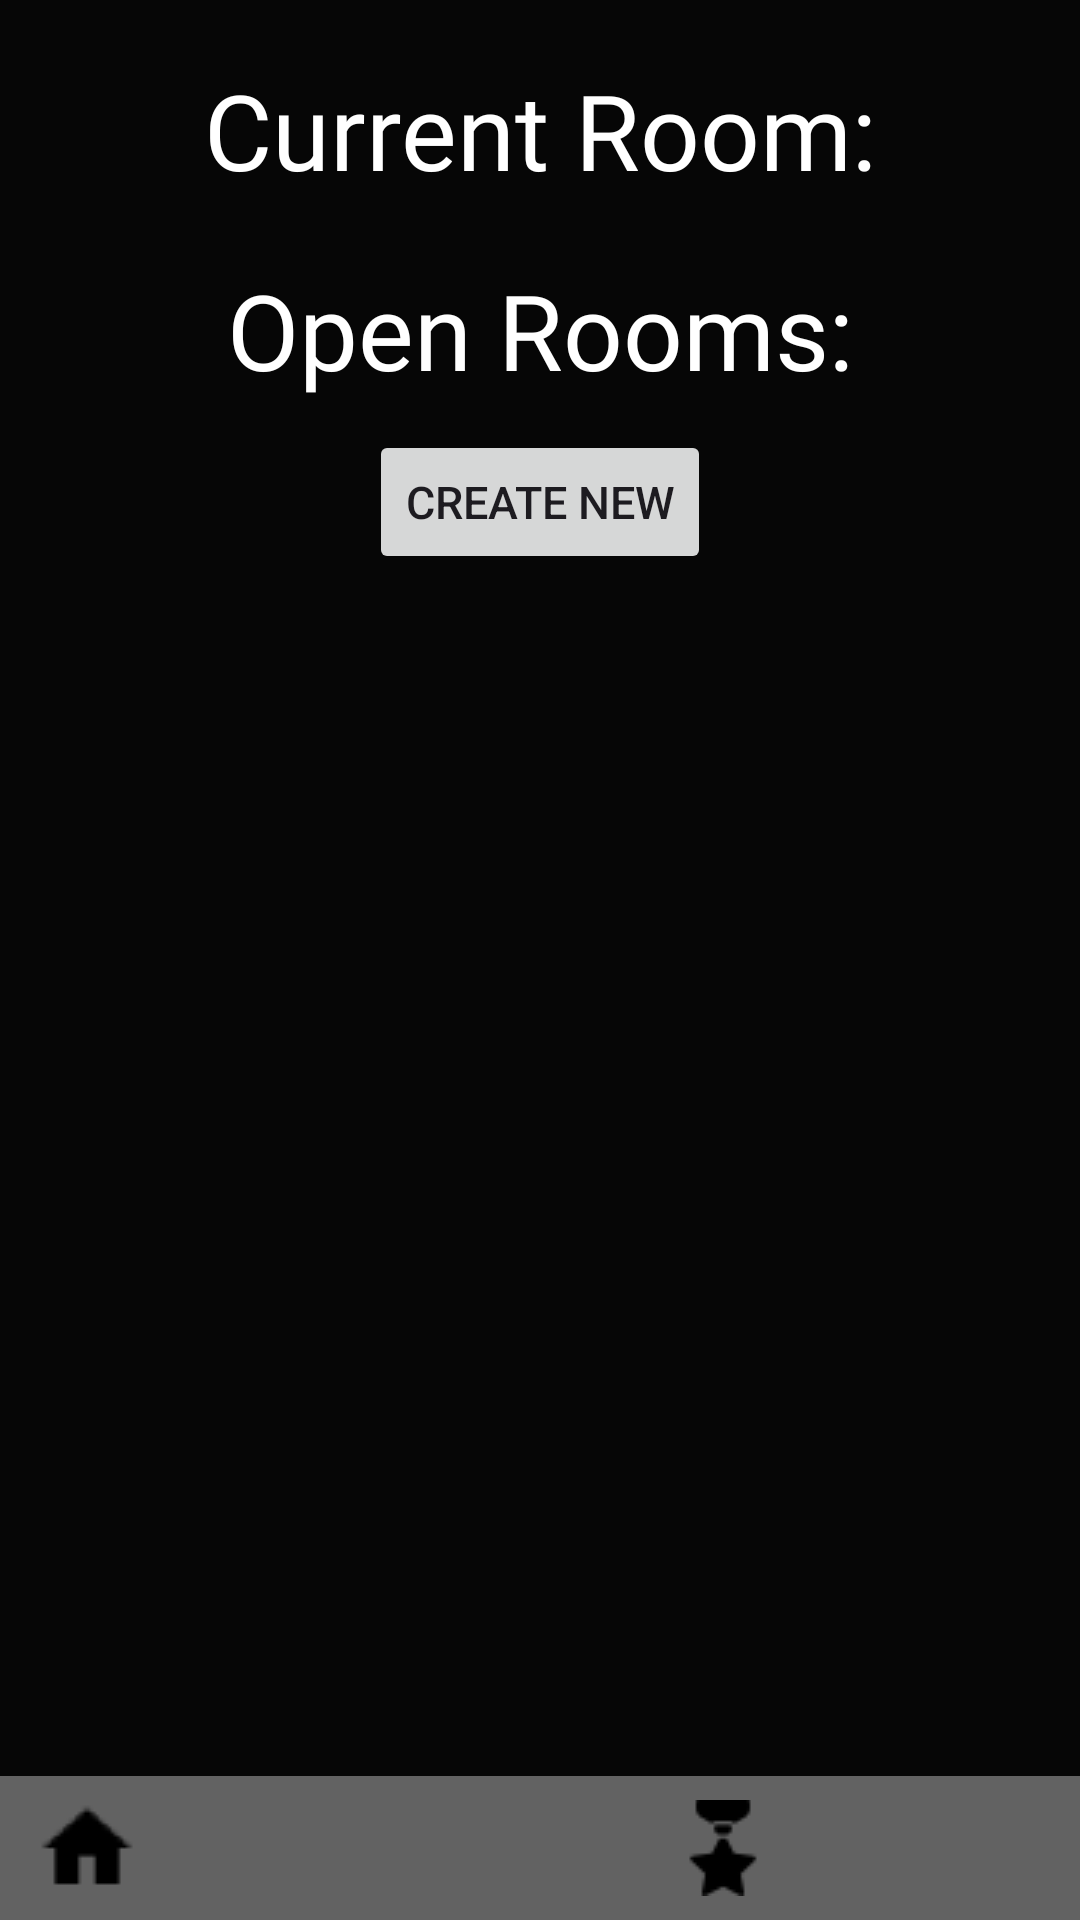

Write the Android layout XML for this screen, with the resource values it uses.
<!-- AndroidManifest.xml: application theme Theme.WannaJoin -->
<!-- res/layout/activity_rooms.xml -->
<?xml version="1.0" encoding="utf-8"?>
<RelativeLayout xmlns:android="http://schemas.android.com/apk/res/android"
    xmlns:app="http://schemas.android.com/apk/res-auto"
    xmlns:tools="http://schemas.android.com/tools"
    android:id="@+id/roomsActivityContainer"
    android:layout_width="match_parent"
    android:layout_height="match_parent"
    android:background="@color/activityBackgroundColor"
    tools:context=".RoomsActivity">

    <LinearLayout
        android:layout_width="match_parent"
        android:layout_height="match_parent"
        android:orientation="vertical"
        >

        <TextView
            android:layout_width="match_parent"
            android:layout_height="wrap_content"
            android:layout_marginTop="20dp"
            android:text="Current Room:"
            android:textSize="35sp"
            android:textColor="@color/white"
            android:gravity="center_horizontal"
            android:fontFamily="@font/caveat_brush"/>

        <include
            android:id="@+id/currentRoomContainer"
            android:layout_width="match_parent"
            android:layout_height="wrap_content"
            layout="@layout/layout_room_item"
            android:layout_marginTop="10dp"
            android:visibility="gone"/>


        <TextView
            android:layout_width="match_parent"
            android:layout_height="wrap_content"
            android:layout_marginTop="20dp"
            android:text="Open Rooms:"
            android:textSize="35sp"
            android:textColor="@color/white"
            android:gravity="center_horizontal"
            android:fontFamily="@font/caveat_brush"/>

        <Button
            android:id="@+id/createRoomBtn"
            android:layout_width="wrap_content"
            android:layout_height="wrap_content"
            android:layout_marginTop="10dp"
            android:layout_gravity="center_horizontal"
            android:text="Create New"
            android:textSize="15sp"
            >

        </Button>

        <androidx.recyclerview.widget.RecyclerView
            android:id="@+id/groupsList"
            android:layout_width="match_parent"
            android:layout_height="match_parent"
            android:layout_marginBottom="60dp"
            android:layout_marginTop="20dp">

        </androidx.recyclerview.widget.RecyclerView>

    </LinearLayout>


    
    <include
        layout="@layout/menu_template_layout"
        android:layout_width="match_parent"
        android:layout_height="wrap_content"
        android:layout_alignParentBottom="true"
        />

</RelativeLayout>
<!-- res/layout/layout_room_item.xml (included above) -->
<?xml version="1.0" encoding="utf-8"?>
<LinearLayout xmlns:android="http://schemas.android.com/apk/res/android"
    android:layout_width="match_parent"
    android:layout_height="110dp"
    android:orientation="vertical"
    >

        <LinearLayout
            android:id="@+id/roomItemContainer"
            android:layout_width="match_parent"
            android:layout_height="match_parent"
            android:background="@android:color/transparent"
            android:orientation="vertical"
            android:weightSum="3">
                <View
                    android:layout_width="match_parent"
                    android:layout_height="2dp"
                    android:background="@color/white"></View>

                <TextView
                    android:id="@+id/roomNameTextView"
                    android:layout_width="match_parent"
                    android:layout_height="wrap_content"
                    android:layout_marginLeft="10dp"
                    android:layout_marginTop="5dp"
                    android:text="Group Name"
                    android:textSize="25sp"
                    android:textStyle="bold"
                    android:textColor="@color/white"
                    android:layout_weight="1"/>

                <TextView
                    android:id="@+id/roomOwnerTextView"
                    android:layout_width="match_parent"
                    android:layout_height="wrap_content"
                    android:text="Group Owner"
                    android:layout_marginLeft="10dp"
                    android:textSize="20sp"
                    android:textColor="@color/white"
                    android:layout_weight="1"
                    />

                <TextView
                    android:id="@+id/roomParticipantsTextView"
                    android:layout_width="match_parent"
                    android:layout_height="wrap_content"
                    android:text="participants"
                    android:gravity="right"
                    android:layout_marginRight="10dp"
                    android:textSize="20sp"
                    android:textColor="@color/white"
                    android:layout_weight="1"/>

                <View
                    android:layout_width="match_parent"
                    android:layout_height="2dp"
                    android:background="@color/white"></View>
        </LinearLayout>


</LinearLayout>
<!-- res/layout/menu_template_layout.xml (included above) -->
<?xml version="1.0" encoding="utf-8"?>
<LinearLayout xmlns:android="http://schemas.android.com/apk/res/android"
    xmlns:app="http://schemas.android.com/apk/res-auto"
    xmlns:tools="http://schemas.android.com/tools"
    android:layout_width="match_parent"
    android:layout_height="wrap_content"
    tools:context=".MenuBaseActivity">

    <LinearLayout
        android:id="@+id/bottom_menu_bar"
        android:layout_width="match_parent"
        android:layout_height="wrap_content"
        android:layout_alignParentBottom="true"
        android:padding="8dp"
        android:orientation="horizontal"
        android:background="#626262">

        
        <ImageView
            android:id="@+id/home_icon"
            android:layout_width="wrap_content"
            android:layout_height="wrap_content"
            android:layout_gravity="center"
            android:layout_marginStart="5dp"
            android:clickable="true"
            android:src="@drawable/home" />

        
        <View
            android:layout_width="0dp"
            android:layout_height="0dp"
            android:layout_weight="1" />

        
        <ImageView
            android:id="@+id/groups_icon"
            android:layout_width="wrap_content"
            android:layout_height="wrap_content"
            android:layout_gravity="center"
            android:clickable="true"
            android:src="@drawable/groups_32" />

        
        <View
            android:layout_width="0dp"
            android:layout_height="0dp"
            android:layout_weight="1" />

        
        <ImageView
            android:id="@+id/leaderboard_icon"
            android:layout_width="wrap_content"
            android:layout_height="wrap_content"
            android:layout_gravity="center"
            android:clickable="true"
            android:src="@drawable/leaderboard_32" />

        
        <View
            android:layout_width="0dp"
            android:layout_height="0dp"
            android:layout_weight="1" />

        
        <ImageView
            android:id="@+id/settings_icon"
            android:layout_width="wrap_content"
            android:layout_height="wrap_content"
            android:layout_gravity="center"
            android:layout_marginEnd="5dp"
            android:clickable="true"
            android:src="@drawable/settings" />
    </LinearLayout>


</LinearLayout>
<!-- resources referenced by this layout -->
<resources>
  <color name="activityBackgroundColor">#060606</color>
  <color name="white">#FFFFFFFF</color>
  <!-- drawable home: png bitmap (drawable, 502 bytes) -->
  <!-- drawable leaderboard_32: png bitmap (drawable, 466 bytes) -->
  <style name="Theme.WannaJoin" parent="Base.Theme.WannaJoin" />
  <style name="Base.Theme.WannaJoin" parent="Theme.Material3.DayNight.NoActionBar">
          
          
      </style>
</resources>
